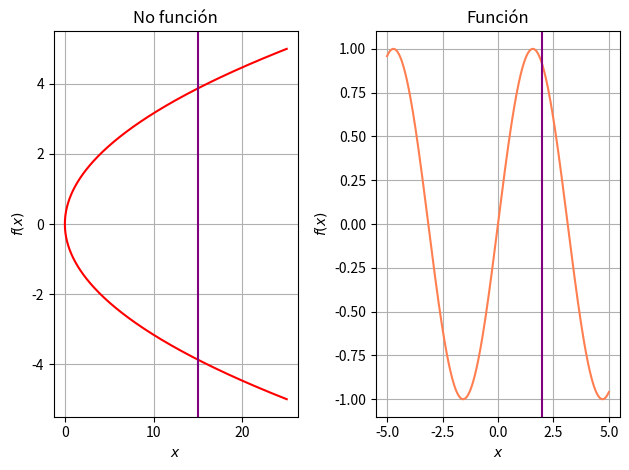

Here is the Python script that generated this plot:
import matplotlib.pyplot as plt
import numpy as np
import matplotlib.gridspec as gridspec

x = np.linspace(-5,5,500)

fig = plt.figure(tight_layout=True)
gs = gridspec.GridSpec(1, 2)

def Cuadrado(x):
    return x**2

def Seno(x):
    return np.sin(x)


ax = fig.add_subplot(gs[0, 0])
ax.set_title("No función")
ax.plot(Cuadrado(x),x, color='red')
plt.axvline(x=15, color='purple')
ax.set_ylabel('$f(x)$')
ax.set_xlabel('$x$')
ax.grid()

ax = fig.add_subplot(gs[0, 1])
ax.set_title("Función")
ax.plot(x,Seno(x), color='coral')
plt.axvline(x=2, color='purple')
ax.set_ylabel('$f(x)$')
ax.set_xlabel('$x$')
ax.grid()

fig.align_labels()
plt.show()
